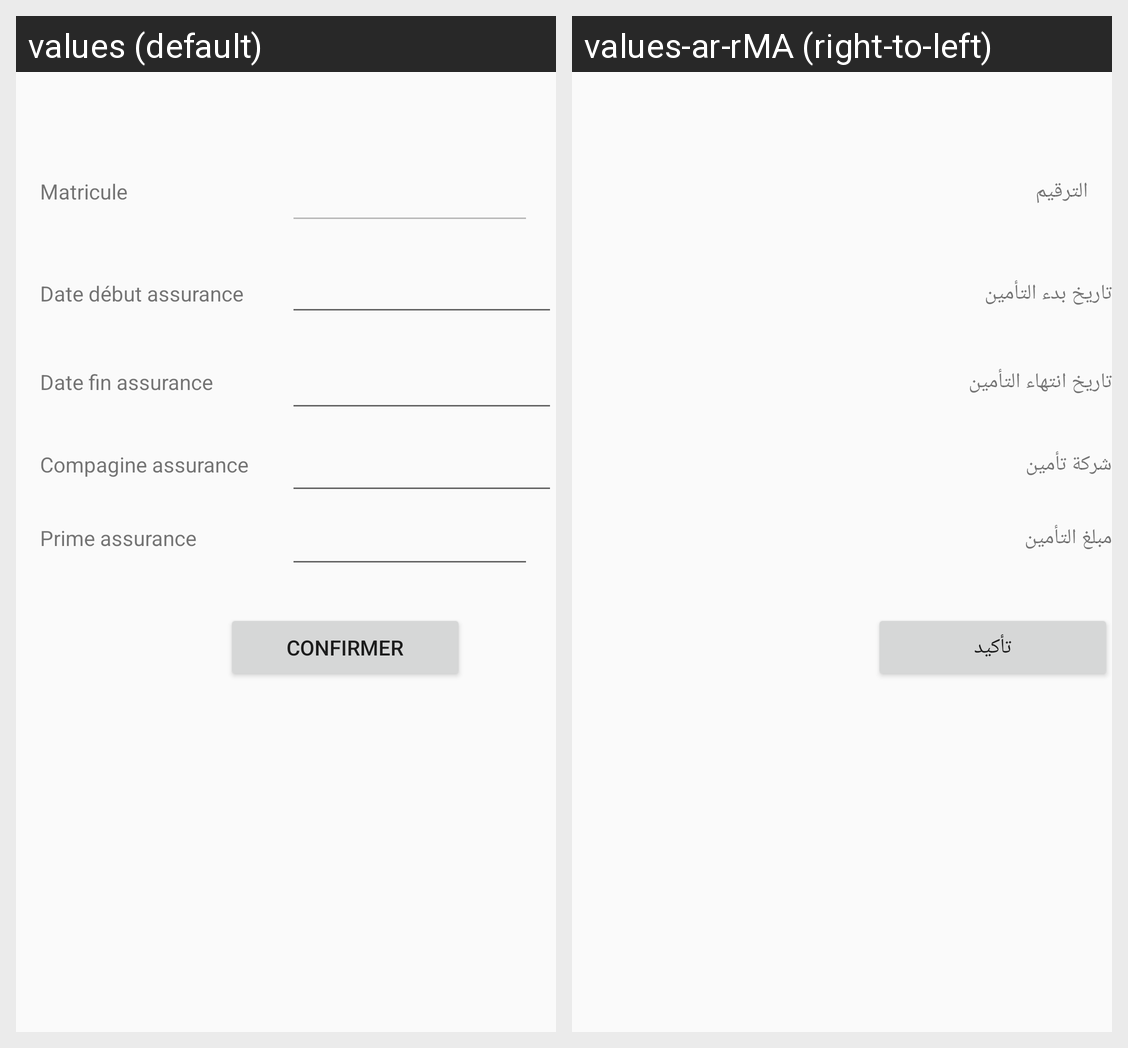

Here is an Android app screen in its default locale and in the app's own translations. Write out the translated-string differences for the strings that appear on this screen.
Android screen res/layout/activity_ajouter_assurance.xml rendered under 2 locales, left to right: values (default), values-ar-rMA (right-to-left). Device: Nexus 5 (rendered at 1080×1920; each locale shown at half size, 540×960, under a caption strip naming it); theme AppTheme.
Strings drawn on this screen, with the default value and each locale's value (text and hints the layout hard-codes, and strings that could not be matched under every locale, appear in the picture but are not listed):

Matricule
  values: Matricule
  values-ar-rMA: الترقيم

Date_fin_assurance
  values: Date fin assurance
  values-ar-rMA: تاريخ انتهاء التأمين

Compagine
  values: Compagine assurance
  values-ar-rMA: شركة تأمين

prime
  values: Prime assurance
  values-ar-rMA: مبلغ التأمين

confirmer
  values: confirmer
  values-ar-rMA: تأكيد
